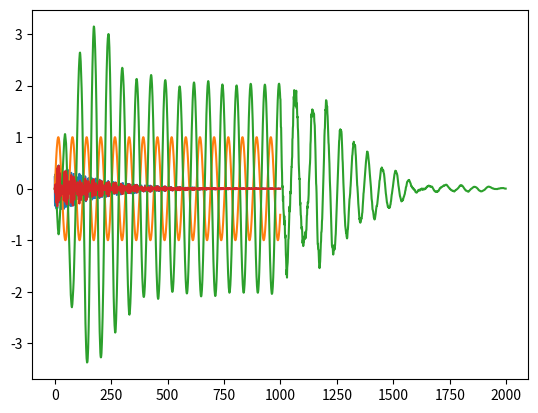

Python code for this plot:
import numpy as np
import matplotlib.pyplot as plt

x = np.linspace(0, 10, 1000)
y = np.sin(x*10)

pulse = np.exp(-x/2)*(np.random.rand(len(x))-0.5)

conv = np.convolve(y, pulse, mode = "full")
conv2 = (np.fft.irfft(np.fft.rfft(y*pulse)))

plt.plot(pulse)
plt.plot(y)
plt.plot(conv)
plt.plot(conv2)
plt.show()